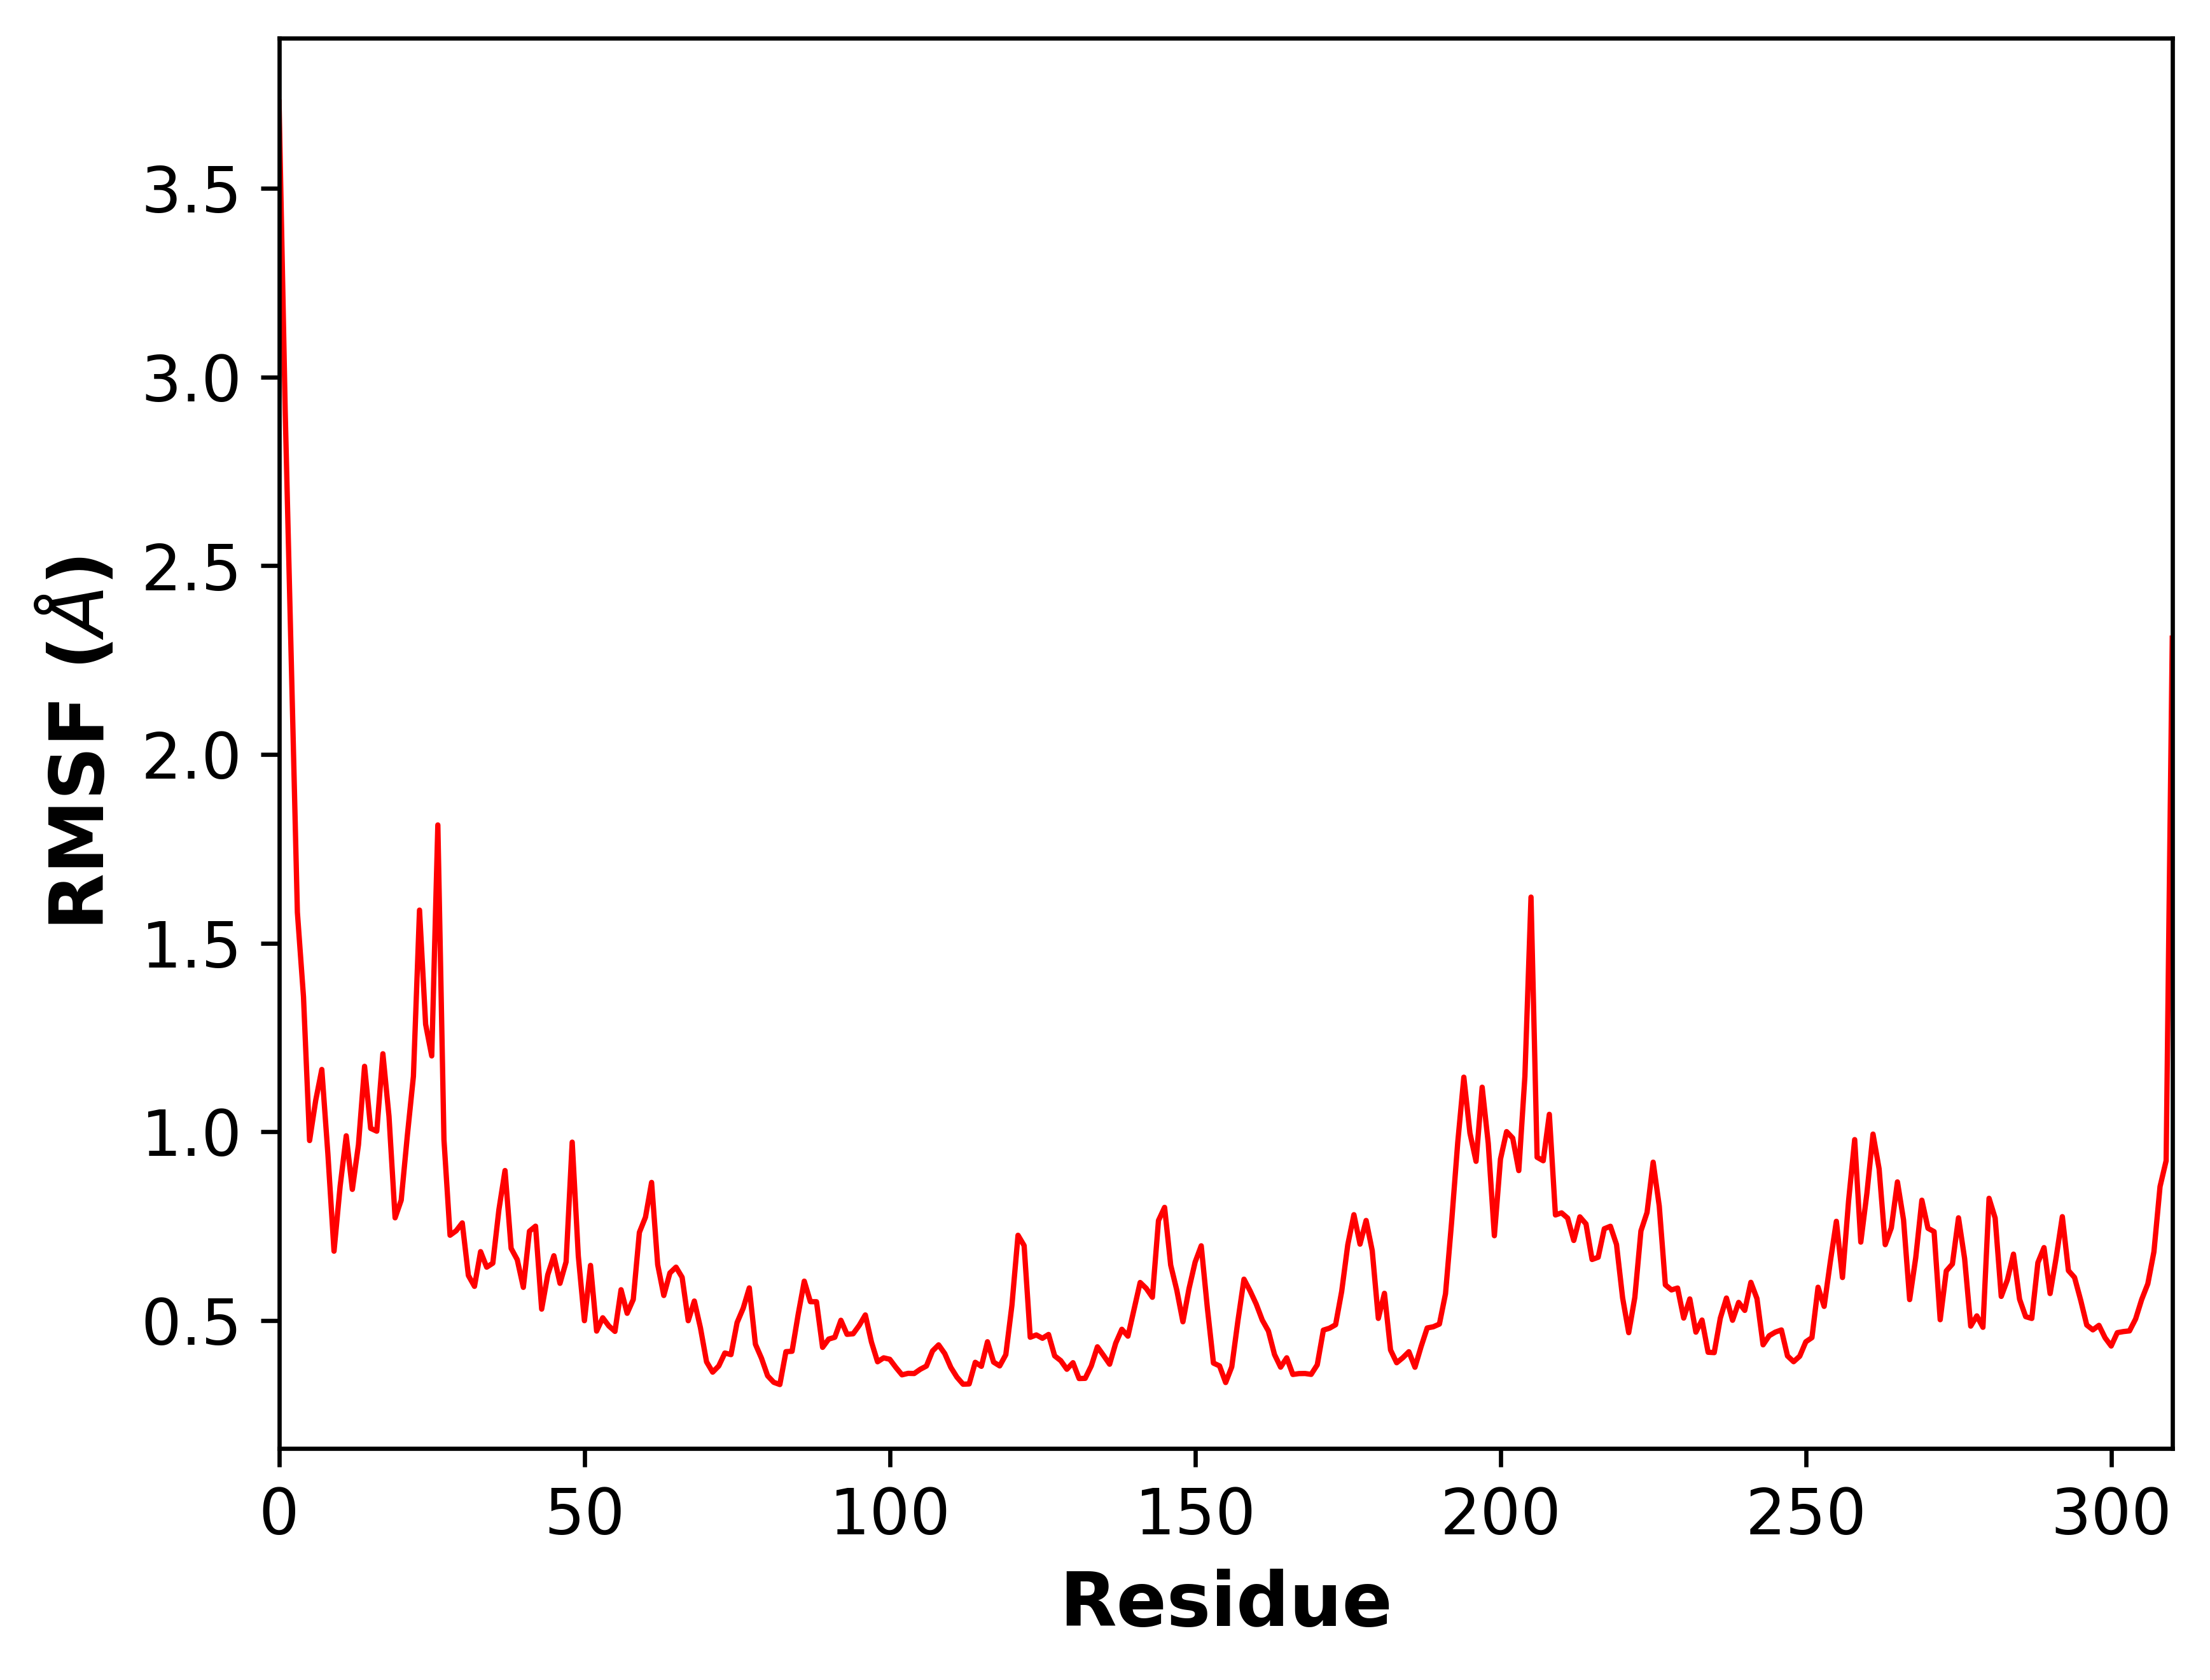

Data behind this chart, as committed beside it:
, 0, 1
0, 5.0, 3.728
1, 22.0, 2.913
2, 41.0, 2.25
3, 53.0, 1.582
4, 78.0, 1.358
5, 84.0, 0.9768
6, 103.0, 1.083
7, 123.0, 1.165
8, 129.0, 0.9404
9, 145.0, 0.6837
10, 166.0, 0.8559
11, 187.0, 0.9894
12, 204.0, 0.8474
13, 223.0, 0.9656
14, 233.0, 1.173
15, 248.0, 1.009
16, 269.0, 1.002
17, 289.0, 1.207
18, 301.0, 1.041
19, 312.0, 0.7721
20, 339.0, 0.8188
21, 345.0, 0.9892
22, 367.0, 1.147
23, 387.0, 1.587
24, 399.0, 1.285
25, 416.0, 1.201
26, 436.0, 1.813
27, 447.0, 0.9793
28, 458.0, 0.726
29, 468.0, 0.7378
30, 492.0, 0.7587
31, 507.0, 0.6193
32, 528.0, 0.5906
33, 552.0, 0.6825
34, 567.0, 0.6414
35, 577.0, 0.6519
36, 596.0, 0.7937
37, 610.0, 0.8974
38, 634.0, 0.6911
39, 653.0, 0.6614
40, 674.0, 0.5878
41, 689.0, 0.7366
42, 704.0, 0.75
43, 728.0, 0.5302
44, 742.0, 0.6212
45, 766.0, 0.6716
46, 783.0, 0.5985
47, 802.0, 0.6554
48, 813.0, 0.9726
49, 830.0, 0.6712
50, 847.0, 0.4996
51, 862.0, 0.646
52, 886.0, 0.472
53, 902.0, 0.5073
54, 917.0, 0.4856
55, 941.0, 0.4712
56, 957.0, 0.5816
57, 972.0, 0.5191
58, 984.0, 0.5558
59, 1008, 0.7334
... 251 more rows
